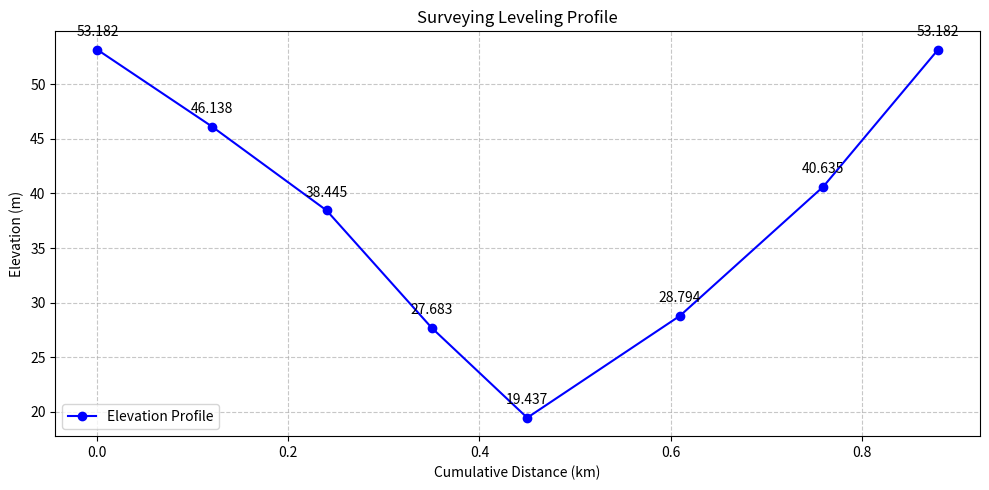

Write the Python code that produced this figure.
import math
import matplotlib.pyplot as plt

class Surveying:
    def __init__(self, BS=None, FS=None, L=None, origin_high=None):
        self.BS = BS or []          # 如果 BS 為 None 就用空 list
        self.FS = FS or []          # 如果 FS 為 None 就用空 list
        self.L  = L or []           # 如果 L 為 None 就用空 list
        self.origin_high = origin_high or 0.0  # None 就設為 0.0
        
        self.dH_list = []                
        self.V_list = []                 
        self.corr_dH_list = []           
        self.after_high_list = []        
        self.total_len = 0
        self.K = 0
    
    def calculate_all(self):
        self.total_len = sum(self.L)
        self.K = self.total_len / 2      
        self._calc_level_high()
        self._calc_correction_value()
        self._calc_corr_level_high()
        self._calc_final_elevation()

    def _calc_level_high(self):
        self.dH_list = [b - f for b, f in zip(self.BS, self.FS)]
        return self.dH_list

    def _calc_correction_value(self):
        WH = round(sum(self.dH_list), 3)
        self.V_list = [(-WH * (dist / self.total_len)) for dist in self.L]
        return self.V_list

    def _calc_corr_level_high(self):
        self.corr_dH_list = [dh + v for dh, v in zip(self.dH_list, self.V_list)]
        return self.corr_dH_list

    def _calc_final_elevation(self):
        current_h = self.origin_high
        for c_dh in self.corr_dH_list:
            current_h += c_dh
            self.after_high_list.append(current_h)
        return self.after_high_list

    def check_misclosure(self, constant=20):
        WH_mm = abs(sum(self.dH_list) * 1000)
        C = abs(constant * math.sqrt(self.K))
        
        status = "合格" if WH_mm <= C else "不合格"
        
        output = "-" * 30 + "\n"
        output += f"閉合差 Wh = {round(WH_mm, 2)} mm\n"
        output += f"容許值 C  = {round(C, 2)} mm (K={self.K:.3f})\n"
        output += f"結果: {status}\n"
        return output

    def display_table(self):
        output = "\n" + "="*90 + "\n"
        header = "{:<5} {:<10} {:<10} {:<12} {:<12} {:<12} {:<10}\n"
        output += header.format("測站", "BS(m)", "FS(m)", "dH(m)", "v(m)", "Corr_dH(m)", "Elev(m)")
        output += "-"*90 + "\n"
        
        # 起點
        output += f"{'Start':<5} {'-':<10} {'-':<10} {'-':<12} {'-':<12} {'-':<12} {self.origin_high:<10.3f}\n"
        
        for i in range(len(self.BS)):
            output += "{:<5} {:<10.3f} {:<10.3f} {:<12.3f} {:<12.4f} {:<12.3f} {:<10.3f}\n".format(
                i + 1, self.BS[i], self.FS[i], self.dH_list[i], 
                self.V_list[i], self.corr_dH_list[i], self.after_high_list[i]
            )
        output += "="*90 + "\n"
        return output

    def plot_profile(self):
        cumulative_dist = [0]
        curr = 0
        for d in self.L:
            curr += d
            cumulative_dist.append(curr)
            
        all_elevs = [self.origin_high] + self.after_high_list

        plt.figure(figsize=(10, 5))
        plt.plot(cumulative_dist, all_elevs, marker='o', linestyle='-', color='b', label='Elevation Profile')
        
        for x, y in zip(cumulative_dist, all_elevs):
            plt.annotate(f"{y:.3f}", (x, y), textcoords="offset points", xytext=(0,10), ha='center')

        plt.title('Surveying Leveling Profile')
        plt.xlabel('Cumulative Distance (km)')
        plt.ylabel('Elevation (m)')
        plt.grid(True, linestyle='--', alpha=0.7)
        plt.legend()
        plt.tight_layout()
        plt.show()

if __name__ == "__main__":
    bs_data = [1.331, 0.223, 0.962, 0.466, 11.943, 12.538, 12.763]
    fs_data = [8.374, 7.915, 11.722, 8.711, 2.585, 0.695, 0.215]
    l_data  = [0.12, 0.12, 0.11, 0.10, 0.16, 0.15, 0.12]
    start_h = 53.182

    survey = Surveying(bs_data, fs_data, l_data, start_h)
    survey.calculate_all()
    survey.check_misclosure(constant=20)
    print(survey.display_table())
    survey.plot_profile()